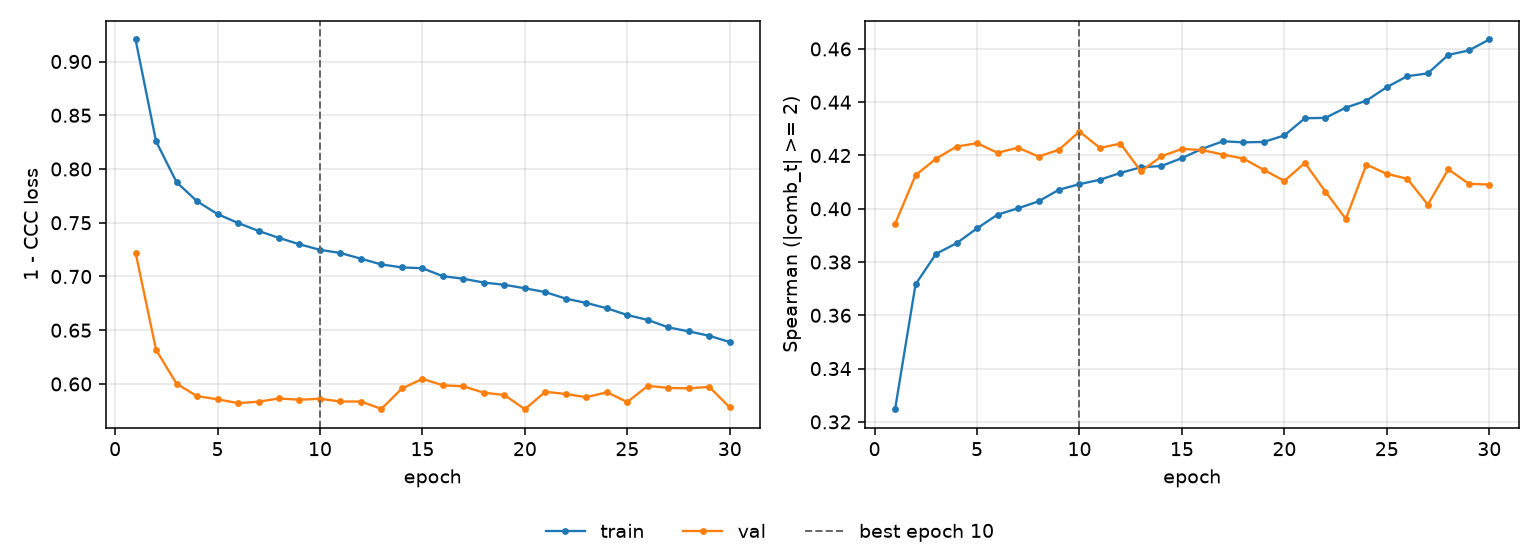

Data behind this chart, as committed beside it:
epoch, tr_loss, vl_loss, tr_sp, vl_sp, is_best
1, 0.9205, 0.7222, 0.3248, 0.3943, False
2, 0.8258, 0.6317, 0.3716, 0.4126, False
3, 0.7877, 0.6002, 0.3831, 0.4188, False
4, 0.77, 0.5887, 0.3871, 0.4233, False
5, 0.758, 0.5857, 0.3927, 0.4246, False
6, 0.7498, 0.5822, 0.3978, 0.421, False
7, 0.7424, 0.5835, 0.4002, 0.423, False
8, 0.7359, 0.5865, 0.4028, 0.4196, False
9, 0.7299, 0.5853, 0.4072, 0.4222, False
10, 0.7248, 0.5862, 0.4092, 0.429, True
11, 0.7218, 0.5837, 0.4109, 0.4228, False
12, 0.7165, 0.5836, 0.4135, 0.4245, False
13, 0.7112, 0.5768, 0.4156, 0.414, False
14, 0.7085, 0.5958, 0.416, 0.4197, False
15, 0.7076, 0.6048, 0.419, 0.4225, False
16, 0.7003, 0.5987, 0.4225, 0.422, False
17, 0.6979, 0.5978, 0.4254, 0.4203, False
18, 0.6943, 0.5918, 0.4249, 0.4188, False
19, 0.6923, 0.5897, 0.4251, 0.4146, False
20, 0.689, 0.5765, 0.4275, 0.4105, False
21, 0.6855, 0.5927, 0.434, 0.4172, False
22, 0.6794, 0.5907, 0.4341, 0.4064, False
23, 0.6754, 0.5877, 0.438, 0.3962, False
24, 0.6704, 0.5923, 0.4406, 0.4166, False
25, 0.6641, 0.5832, 0.4457, 0.4131, False
26, 0.6596, 0.5982, 0.4498, 0.4113, False
27, 0.6527, 0.5963, 0.4508, 0.4016, False
28, 0.6489, 0.5959, 0.4578, 0.4148, False
29, 0.6448, 0.5973, 0.4594, 0.4094, False
30, 0.639, 0.5782, 0.4636, 0.4091, False
